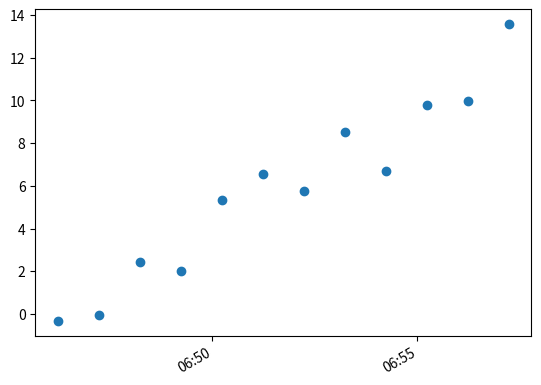

Reproduce this figure in Python.
import datetime
import random
import matplotlib.pyplot as plt
import matplotlib.dates as mdates

# make up some data
x = [datetime.datetime.now() + datetime.timedelta(minutes=i) for i in range(12)]
y = [i + random.gauss(0, 1) for i, _ in enumerate(x)]

# plot
plt.plot([], [])
plt.scatter(x, y)

# beautify the x-labels
plt.gcf().autofmt_xdate()
myFmt = mdates.DateFormatter('%H:%M')
plt.gca().xaxis.set_major_formatter(myFmt)

plt.show()
plt.close()
